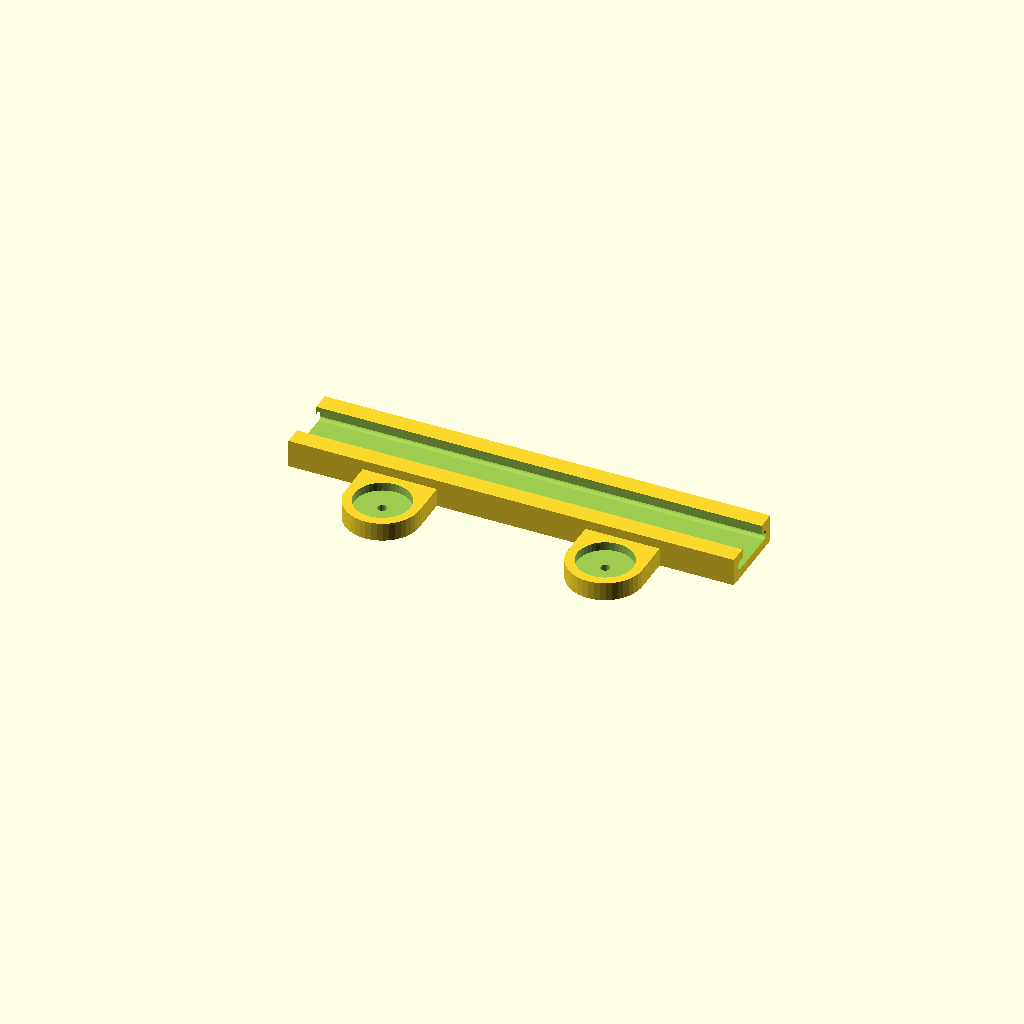
Cell 1: the model at its default parameters.
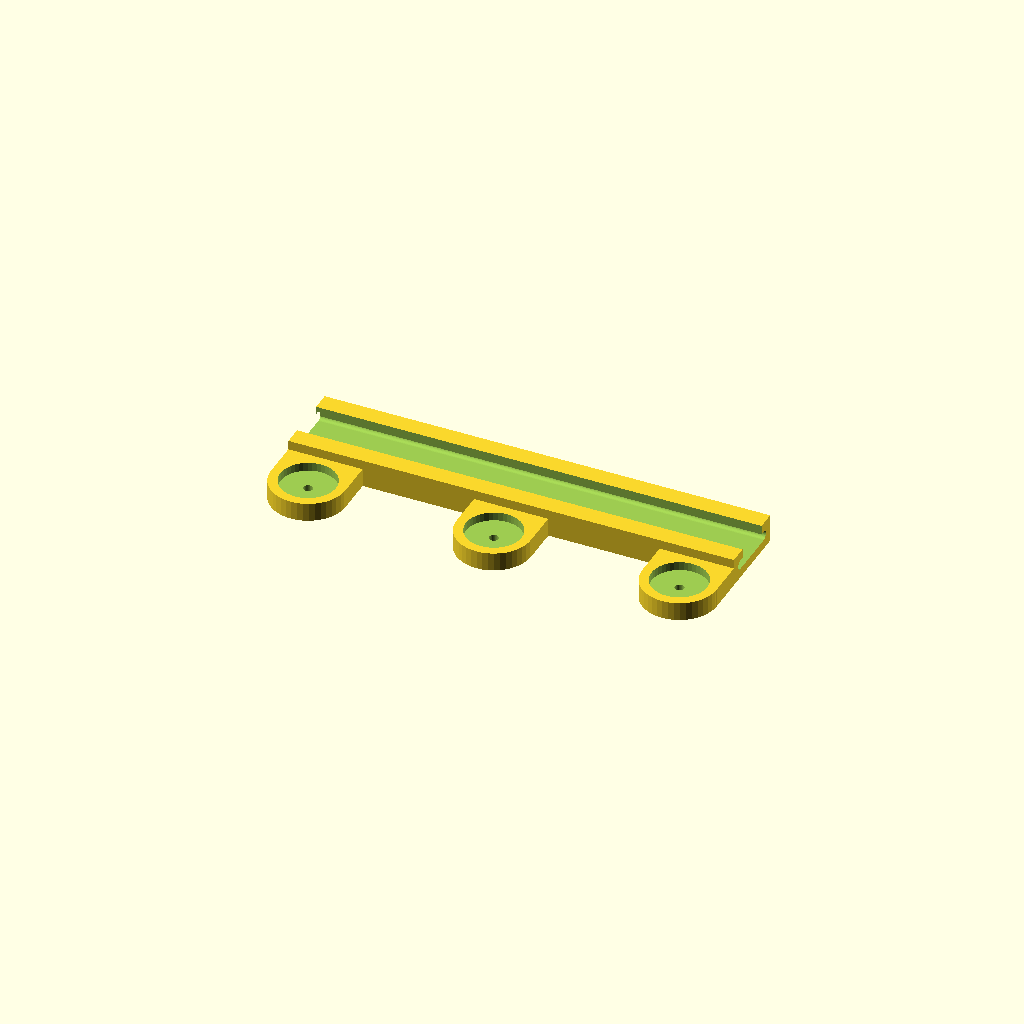
Cell 2: num_of_pins = 3 (everything else at default).
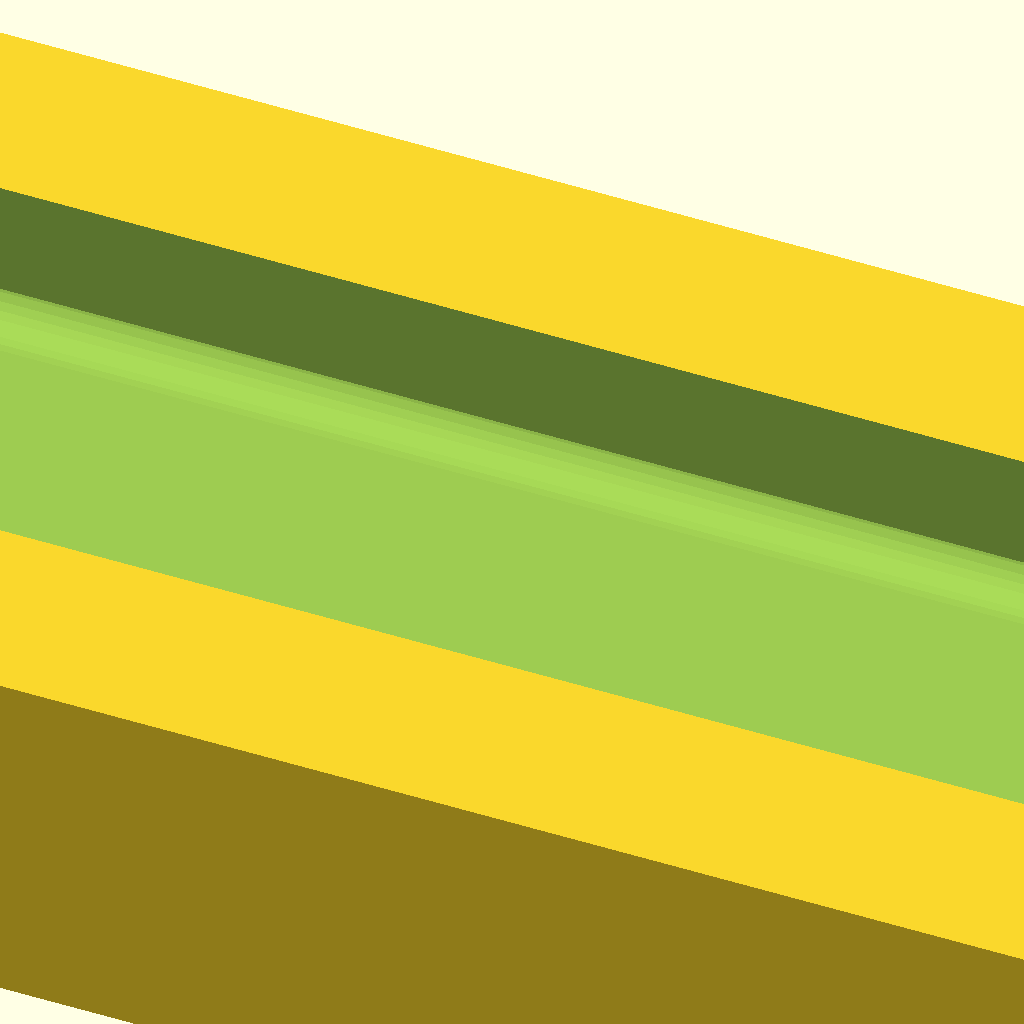
Cell 3 — units_entered set to 304.8, the other parameters unchanged.
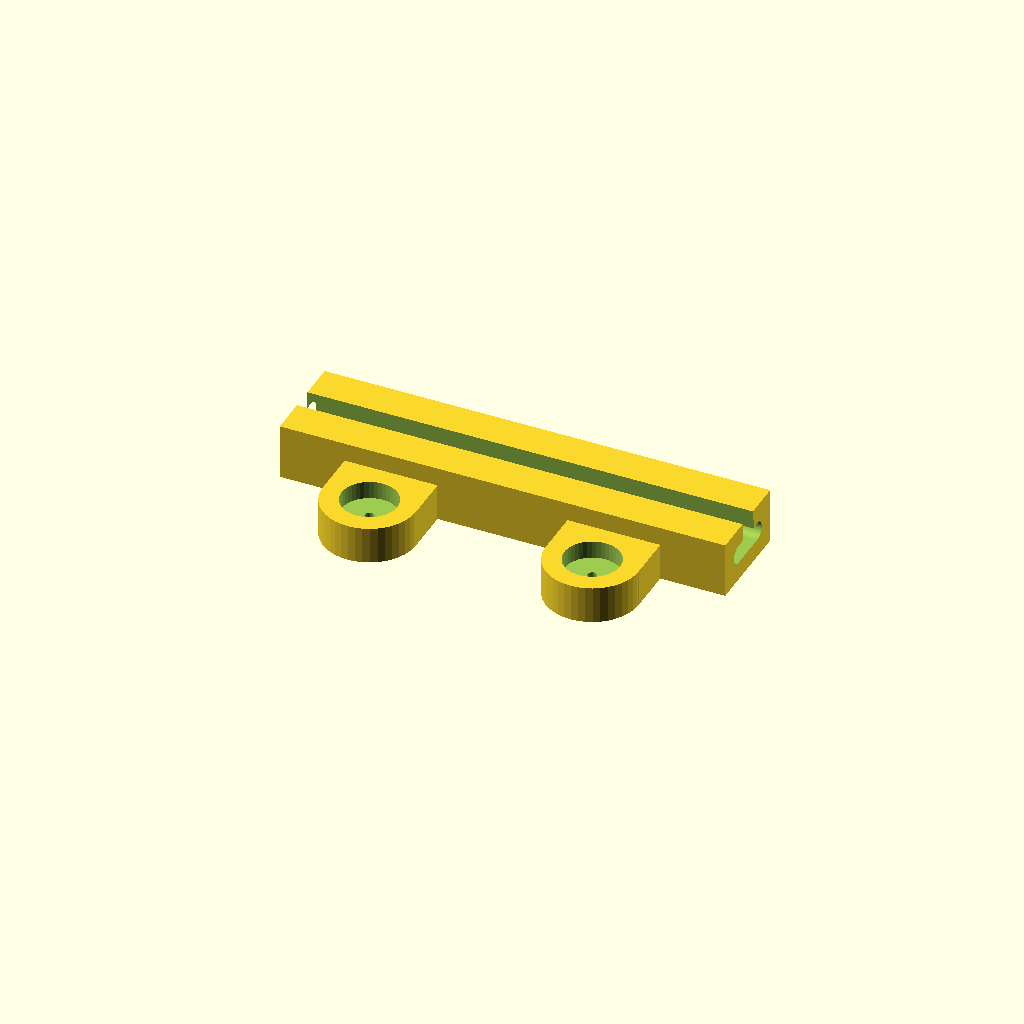
Cell 4 — thickness set to 0.125, the other parameters unchanged.
One fixed orthographic camera (rotation 55°, 0°, 25°; colour scheme Cornfield) for every cell.
The OpenSCAD source (scadFiles/1800235/2809643.scad):
//BEGIN CUSTOMIZER VARIABLES

/* [Slot] */



//thickness

thickness = .0625;



//strip_height

strip_height = .4;



//length

length = 3;



/* [Push Pin] */



//pin_width, the pointy end

pin_width = .0625;



//pin_outer_width, need to name better

pin_outer_width = .375;



//num_of_pins

num_of_pins = 2;//[1:3]



/* [Advanced] */

//if you don't want fillets turn this off

fillets = true;



/* [Unit adjustment] */

//Basically are you using american units or real units

units_entered = 25.4;//[1:mm, 10:cm, 1000:meter, 25.4:inch, 304.8:foot]



//default is mm for most printers

desired_units_for_output = 1;//[1:mm, .1:cm, 0.001:meter, 0.0393701:inch, 0.00328084:foot]



//END CUSTOMIZER VARIABLES



unit_conversion_factor = units_entered*desired_units_for_output;



module rail(){

	difference(){

		cube([thickness*3,length,strip_height+thickness*2]);

		translate([thickness*1.5,-.005,thickness*1.5]){

			rotate([-90,0,0]){

				linear_extrude(length+.01)

				{

					hull(){

						circle(thickness/2,$fn=42);

						translate([0,-strip_height+thickness]){

							circle(thickness/2,$fn=42);

						}

					}

					translate([thickness*.5,thickness*1.5-strip_height]){

						square([thickness+.01,strip_height-thickness*2]);

					}

				}

			}

		}

	}

}



module push_pin_spot(){

	translate([0,0,(pin_outer_width+thickness*2)/2]){

		rotate([0,90,0]){

			difference(){

				linear_extrude(thickness*2){

					translate([(pin_outer_width+thickness*2)/4,0]){

						square([(pin_outer_width+thickness*2)/2,pin_outer_width+thickness*2],center=true);

					}

					circle((pin_outer_width+thickness*2)/2,$fn=42);

				}

				translate([0,0,thickness+0.005]){

					linear_extrude(thickness+.01){

						circle(pin_outer_width/2,$fn=42);

					}

				}

				translate([0,0,-0.005]){

					linear_extrude(thickness*2+.01){

						circle(pin_width/2,$fn=42);

					}

				}

			}

		}

	}

}



scale(unit_conversion_factor){

	rotate([90,-90,0]){//for display purposes

		translate([0,-length/2,0]){

			rail();

		}

		if(num_of_pins%2==1){

			translate([0,0,strip_height+thickness*2]){

				push_pin_spot();

			}

			if(num_of_pins==3){

				translate([0,-length/2+pin_outer_width-thickness*2,strip_height+thickness*2]){

					push_pin_spot();

				}

				translate([0,length/2-pin_outer_width+thickness*2,strip_height+thickness*2]){

					push_pin_spot();

				}

			}

		}

		else{

			translate([0,-length/4,strip_height+thickness*2]){

				push_pin_spot();

			}

			translate([0,length/4,strip_height+thickness*2]){

				push_pin_spot();

			}

		}

	}

}
Parameter table extracted from the source (name, type, default, range or options):
thickness: number, default 0.0625
strip_height: number, default 0.4
length: number, default 3
pin_width: number, default 0.0625
pin_outer_width: number, default 0.375
num_of_pins: number, default 2, range 1 to 3
fillets: bool, default true
units_entered: number, default 25.4, options 1, 10, 1000, 25.4, 304.8
desired_units_for_output: number, default 1, options 1, 0.1, 0.001, 0.0393701, 0.00328084
